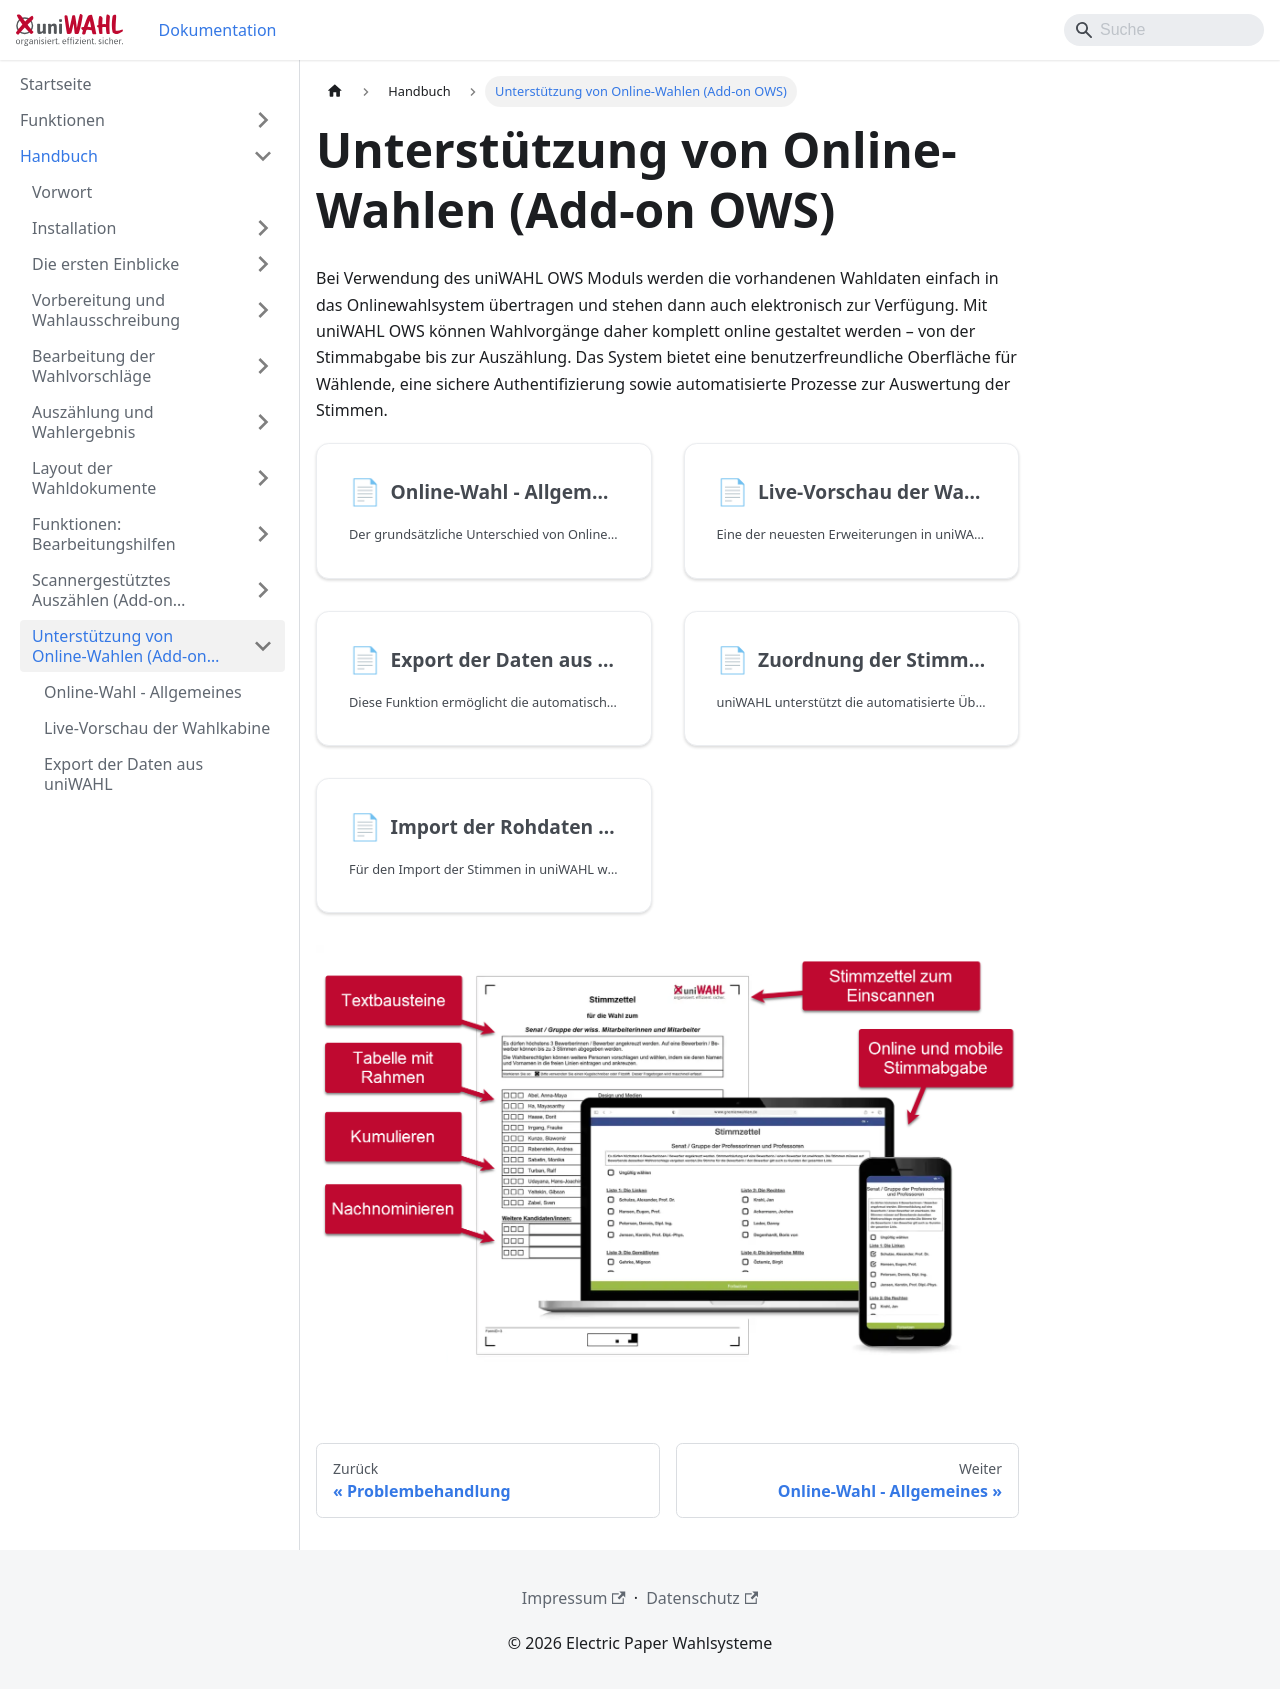

repository: ElectricPaperInformationssystemeGmbH/uniwahl-doku · page: handbuch/10_ows.html · generator: docusaurus

---
title: "Unterstützung von Online-Wahlen (Add-on OWS)"
---

import DocCardList from '@theme/DocCardList';

Bei Verwendung des uniWAHL OWS Moduls werden die vorhandenen Wahldaten einfach in das Onlinewahlsystem übertragen und stehen dann auch elektronisch zur Verfügung. Mit uniWAHL OWS können Wahlvorgänge daher komplett online gestaltet werden – von der Stimmabgabe bis zur Auszählung. Das System bietet eine benutzerfreundliche Oberfläche für Wählende, eine sichere Authentifizierung sowie automatisierte Prozesse zur Auswertung der Stimmen.

<DocCardList />

![](./img/stimmzettel.png)
